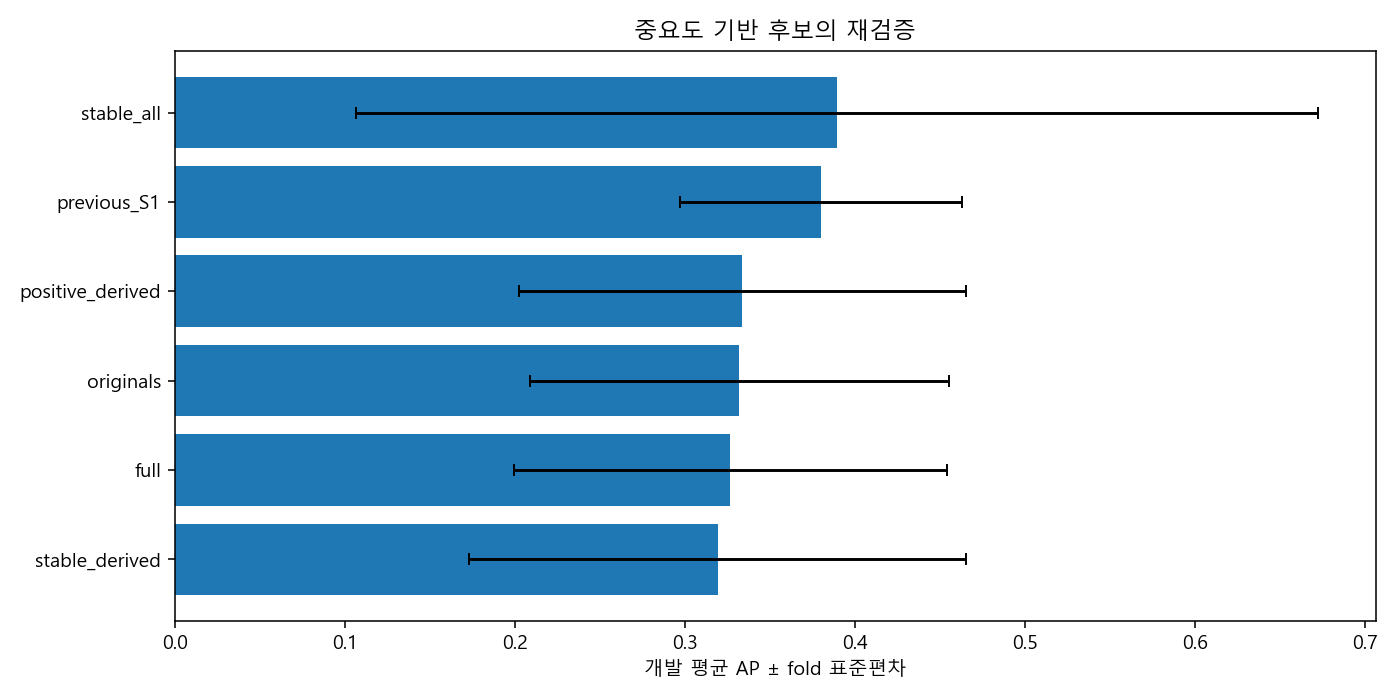

Values plotted in this chart, from the file beside it:
candidate, nu, gamma_multiplier, mean_AP, std_AP, feature_count, threshold, AP, ROC_AUC, precision, recall, F1, F2, TP, FP, FN, TN
stable_all, 0.025, 0.03, 0.3894, 0.283, 11, -0.09076, 0.2097, 0.8097, 0.09877, 0.7273, 0.1739, 0.32, 8, 73, 3, 400
previous_S1, 0.01, 0.03854, 0.38, 0.08272, 21, 0.02778, 0.247, 0.7813, 0.6667, 0.3636, 0.4706, 0.4, 4, 2, 7, 471
positive_derived, 0.02, 0.03, 0.3339, 0.1312, 30, 0.007767, 0.2287, 0.8032, 0.2632, 0.4545, 0.3333, 0.3968, 5, 14, 6, 459
originals, 0.01, 0.03, 0.332, 0.123, 23, 0.02374, 0.1734, 0.7974, 0.5, 0.3636, 0.4211, 0.3846, 4, 4, 7, 469
full, 0.015, 0.03, 0.3268, 0.1273, 36, 0.05229, 0.2093, 0.7709, 0.5, 0.3636, 0.4211, 0.3846, 4, 4, 7, 469
stable_derived, 0.01, 0.03, 0.3193, 0.146, 26, 0.01305, 0.1684, 0.7886, 0.3636, 0.3636, 0.3636, 0.3636, 4, 7, 7, 466
